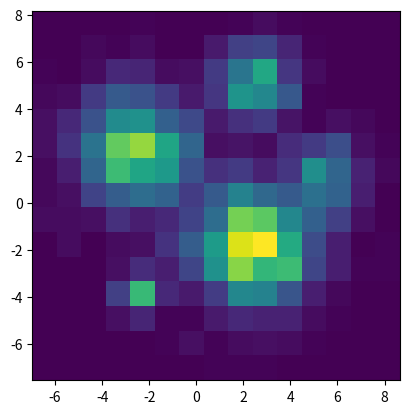

Here is the Python script that generated this plot:
import numpy as np
import numpy.random
import matplotlib.pyplot as plt
from functools import reduce

centroids = [
    (2, 4, 12, 1.0),
    (5, 0, 8, 1.0),
    (2, -3, 45, 1.5),
    (-3, -5, 4, 0.5),
    (-3, 1, 35, 1.5)
]

def generate(centroid, count, size):
    result = []
    for i in range(count * 30):
        x = numpy.random.normal(centroid[0], size)
        y = numpy.random.normal(centroid[1], size) * -1
        result.append((x, y))
    return result

points = reduce(lambda old, x: old | set(generate((x[0], x[1]), x[2], x[3])),
                centroids,
                set())

print(points)

# Generate some test data
x = list(map(lambda x: x[0],
             points))
y = list(map(lambda x: x[1],
             points))

heatmap, xedges, yedges = np.histogram2d(y, x, bins=15)
extent = [xedges[0], xedges[-1], yedges[0], yedges[-1]]

plt.clf()
plt.imshow(heatmap, extent=extent)
plt.show()